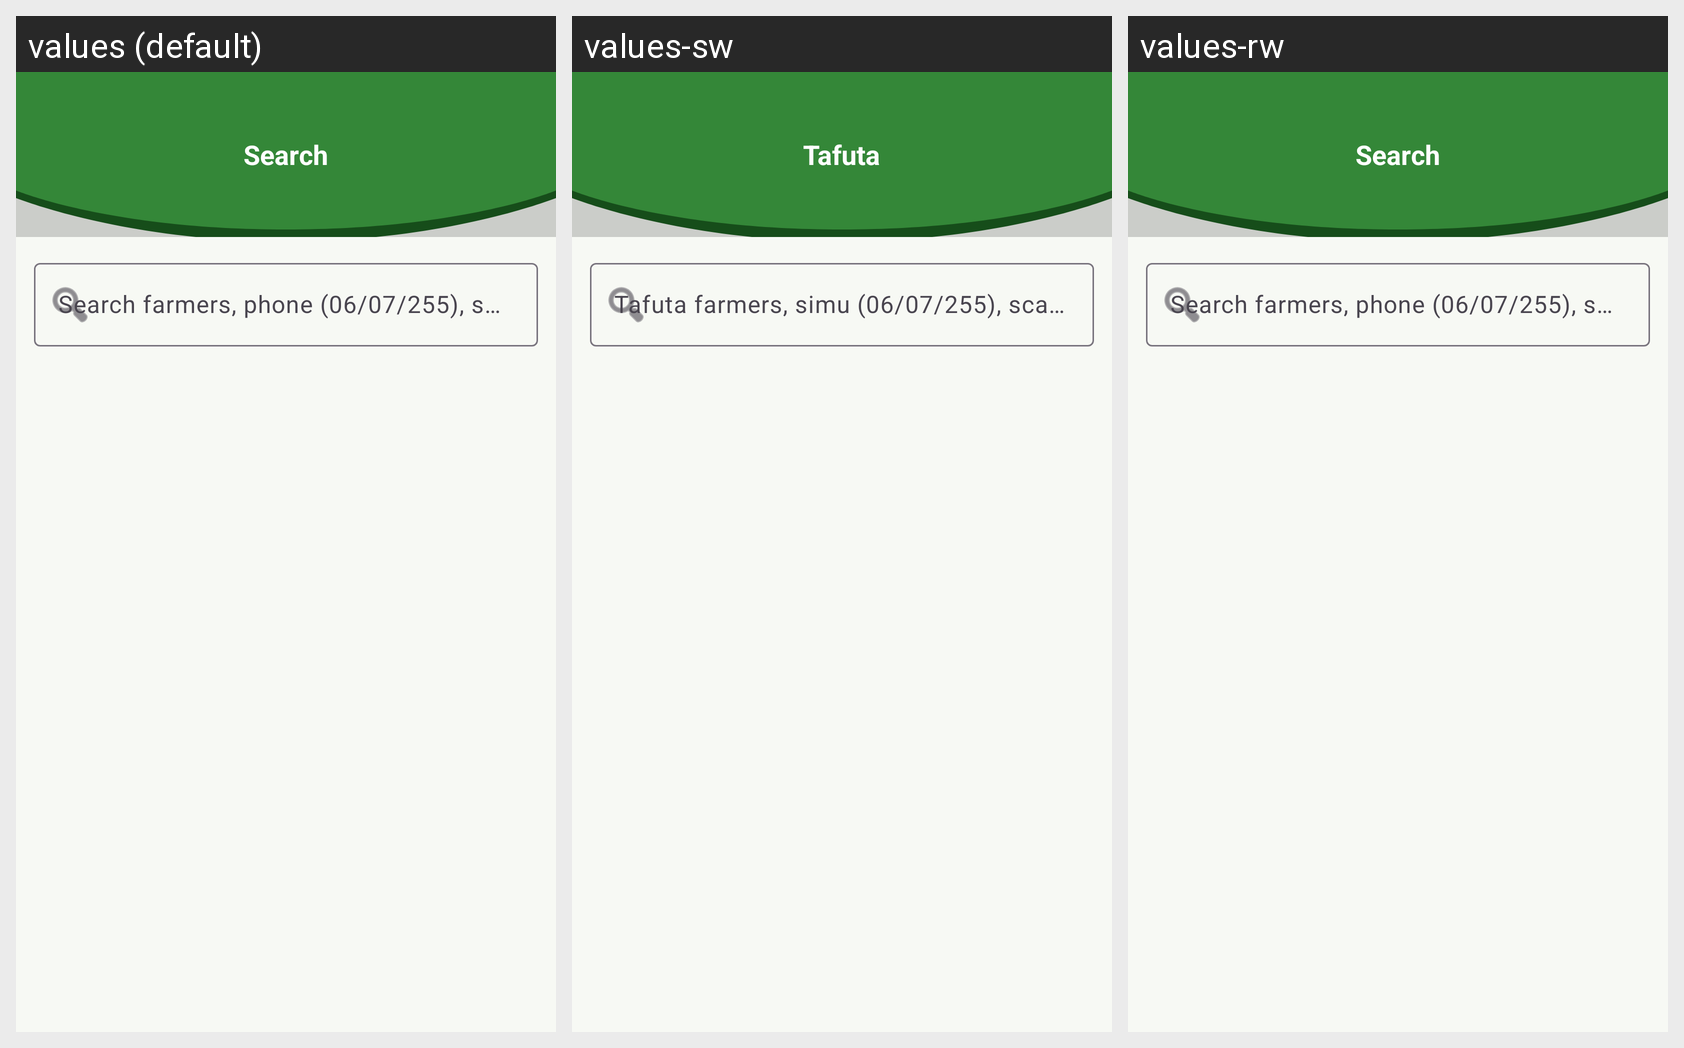

Translations of the strings shown on this Android screen, per locale in the grid:
Android screen res/layout/activity_admin_global_search.xml rendered under 3 locales, left to right: values (default), values-sw, values-rw. Device: Nexus 5 (rendered at 1080×1920; each locale shown at half size, 540×960, under a caption strip naming it); theme Theme.CoffeeDiseasesDetection.
Strings drawn on this screen, with the default value and each locale's value (text and hints the layout hard-codes, and strings that could not be matched under every locale, appear in the picture but are not listed):

admin_global_search
  values: Search
  values-sw: Tafuta
  values-rw: Search  [not translated; the default value is used]

admin_search_hint
  values: Search farmers, phone (06/07/255), scans…
  values-sw: Tafuta farmers, simu (06/07/255), scans…
  values-rw: Search farmers, phone (06/07/255), scans…  [not translated; the default value is used]
